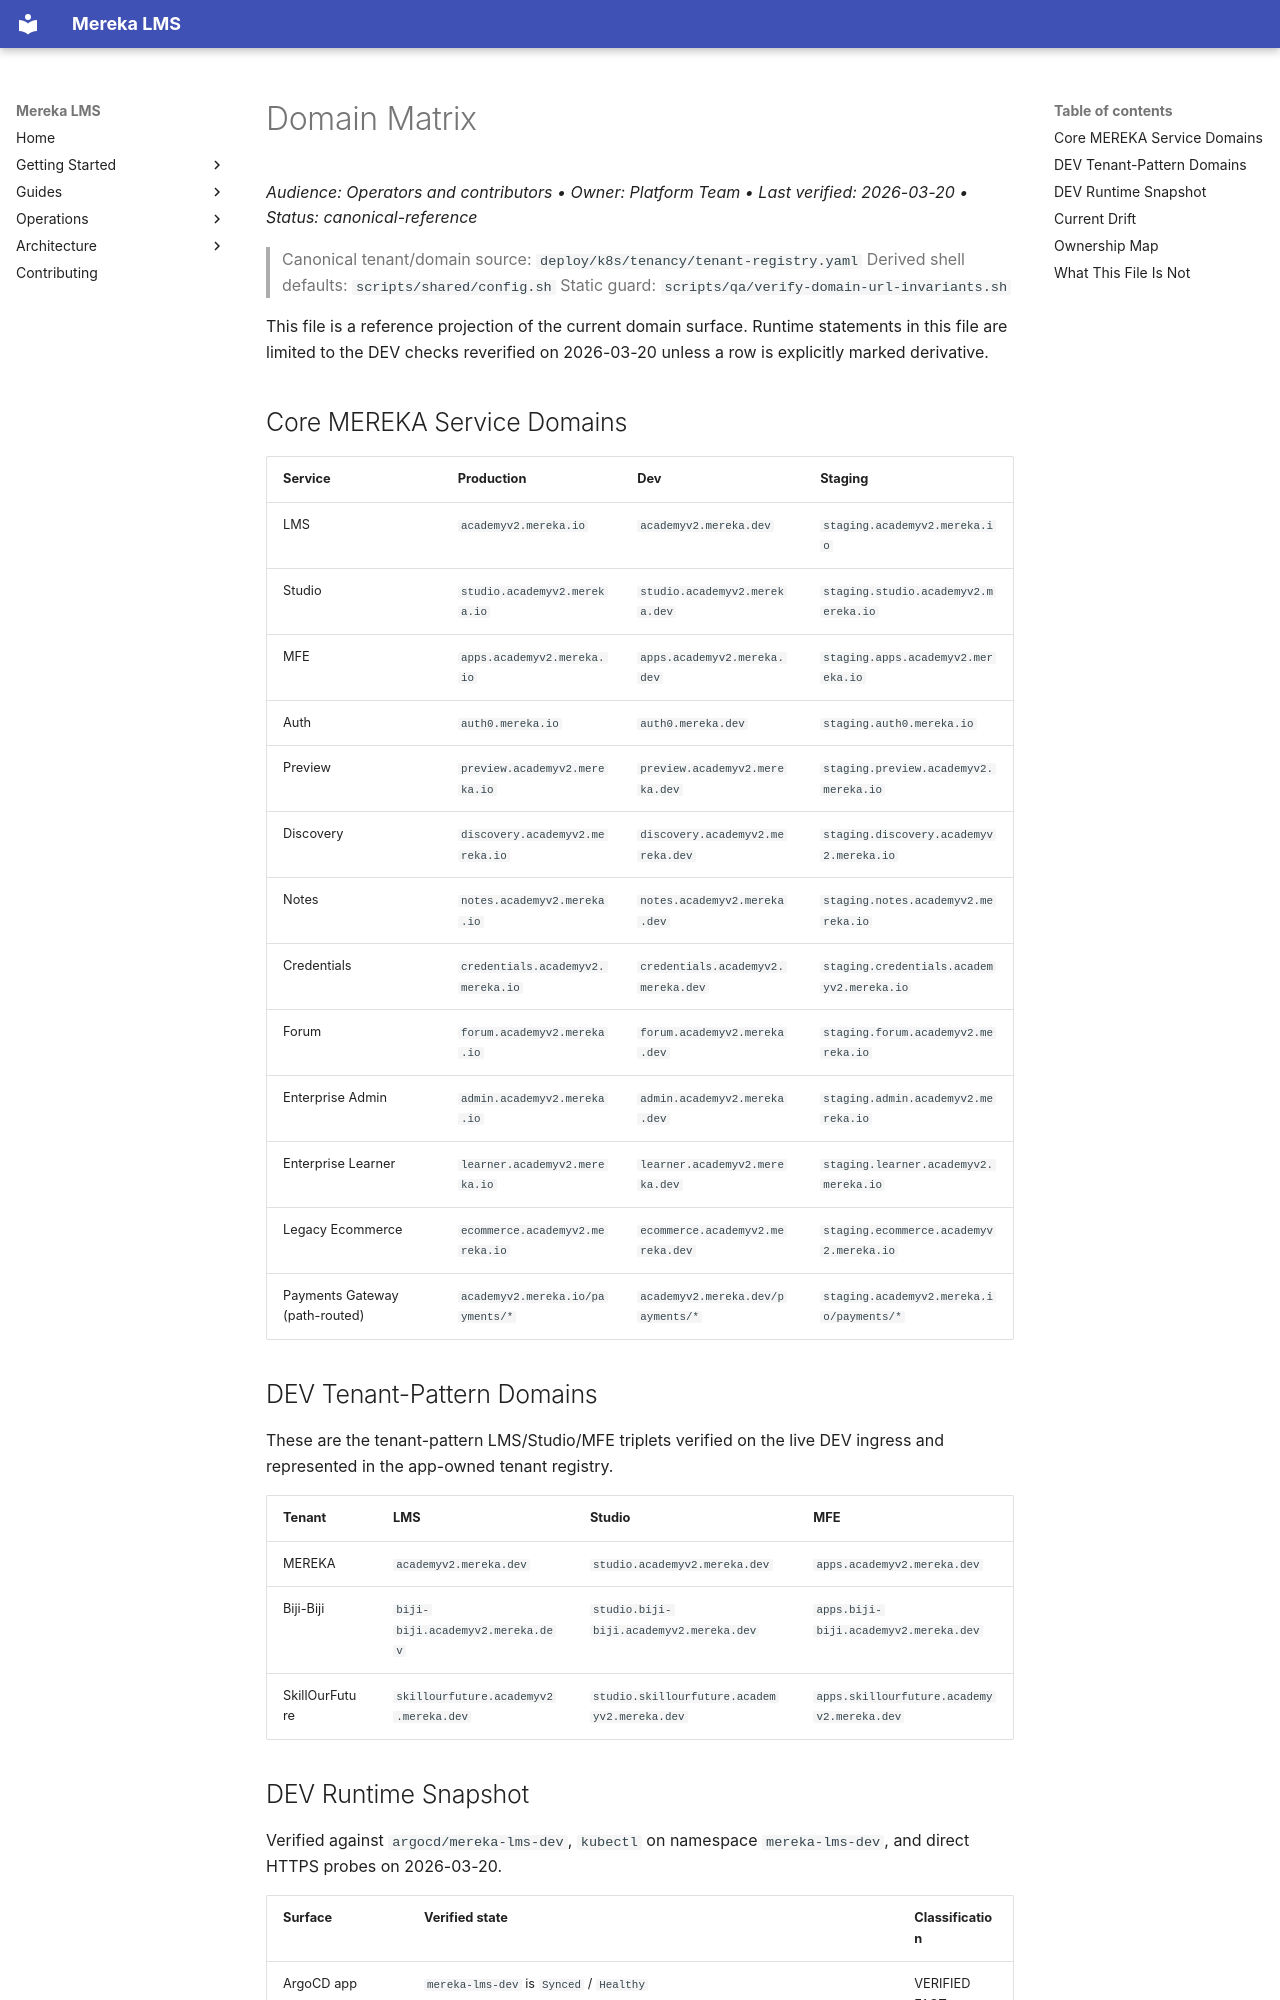

repository: lifeofgurpreet/mereka-lms-prototype · page: reference/operations/DOMAIN_MATRIX/index.html · generator: mkdocs

# Domain Matrix
_Audience: Operators and contributors • Owner: Platform Team • Last verified: 2026-03-20 • Status: canonical-reference_

> Canonical tenant/domain source: `deploy/k8s/tenancy/tenant-registry.yaml`
> Derived shell defaults: `scripts/shared/config.sh`
> Static guard: `scripts/qa/verify-domain-url-invariants.sh`

This file is a reference projection of the current domain surface. Runtime statements in this file are limited to the DEV checks reverified on 2026-03-20 unless a row is explicitly marked derivative.

## Core MEREKA Service Domains

| Service | Production | Dev | Staging |
|---|---|---|---|
| LMS | `academyv2.mereka.io` | `academyv2.mereka.dev` | `staging.academyv2.mereka.io` |
| Studio | `studio.academyv2.mereka.io` | `studio.academyv2.mereka.dev` | `staging.studio.academyv2.mereka.io` |
| MFE | `apps.academyv2.mereka.io` | `apps.academyv2.mereka.dev` | `staging.apps.academyv2.mereka.io` |
| Auth | `auth0.mereka.io` | `auth0.mereka.dev` | `staging.auth0.mereka.io` |
| Preview | `preview.academyv2.mereka.io` | `preview.academyv2.mereka.dev` | `staging.preview.academyv2.mereka.io` |
| Discovery | `discovery.academyv2.mereka.io` | `discovery.academyv2.mereka.dev` | `staging.discovery.academyv2.mereka.io` |
| Notes | `notes.academyv2.mereka.io` | `notes.academyv2.mereka.dev` | `staging.notes.academyv2.mereka.io` |
| Credentials | `credentials.academyv2.mereka.io` | `credentials.academyv2.mereka.dev` | `staging.credentials.academyv2.mereka.io` |
| Forum | `forum.academyv2.mereka.io` | `forum.academyv2.mereka.dev` | `staging.forum.academyv2.mereka.io` |
| Enterprise Admin | `admin.academyv2.mereka.io` | `admin.academyv2.mereka.dev` | `staging.admin.academyv2.mereka.io` |
| Enterprise Learner | `learner.academyv2.mereka.io` | `learner.academyv2.mereka.dev` | `staging.learner.academyv2.mereka.io` |
| Legacy Ecommerce | `ecommerce.academyv2.mereka.io` | `ecommerce.academyv2.mereka.dev` | `staging.ecommerce.academyv2.mereka.io` |
| Payments Gateway (path-routed) | `academyv2.mereka.io/payments/*` | `academyv2.mereka.dev/payments/*` | `staging.academyv2.mereka.io/payments/*` |

## DEV Tenant-Pattern Domains

These are the tenant-pattern LMS/Studio/MFE triplets verified on the live DEV ingress and represented in the app-owned tenant registry.

| Tenant | LMS | Studio | MFE |
|---|---|---|---|
| MEREKA | `academyv2.mereka.dev` | `studio.academyv2.mereka.dev` | `apps.academyv2.mereka.dev` |
| Biji-Biji | `biji-biji.academyv2.mereka.dev` | `studio.biji-biji.academyv2.mereka.dev` | `apps.biji-biji.academyv2.mereka.dev` |
| SkillOurFuture | `skillourfuture.academyv2.mereka.dev` | `studio.skillourfuture.academyv2.mereka.dev` | `apps.skillourfuture.academyv2.mereka.dev` |
